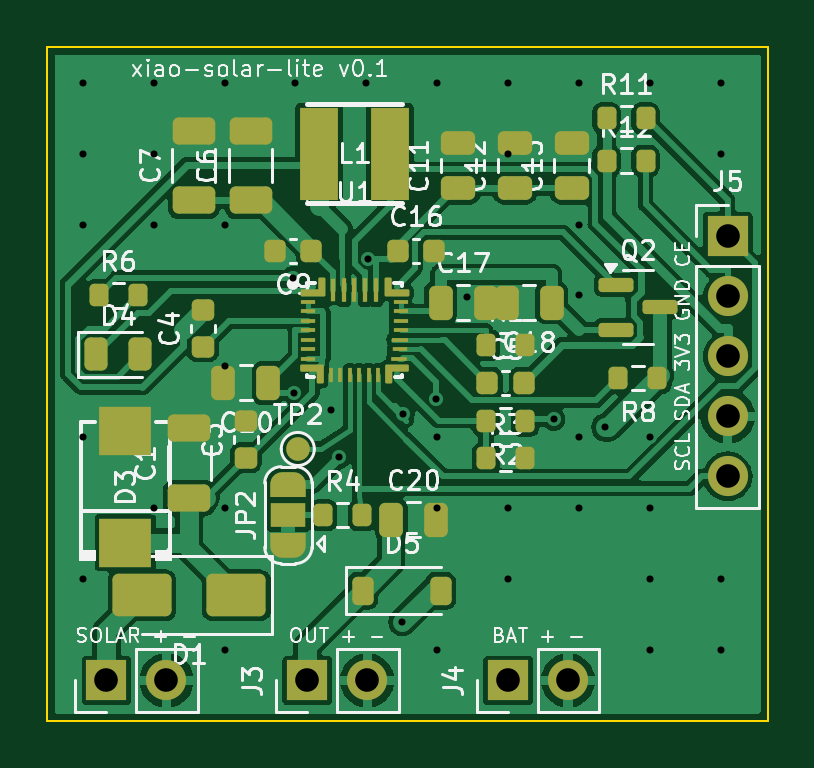
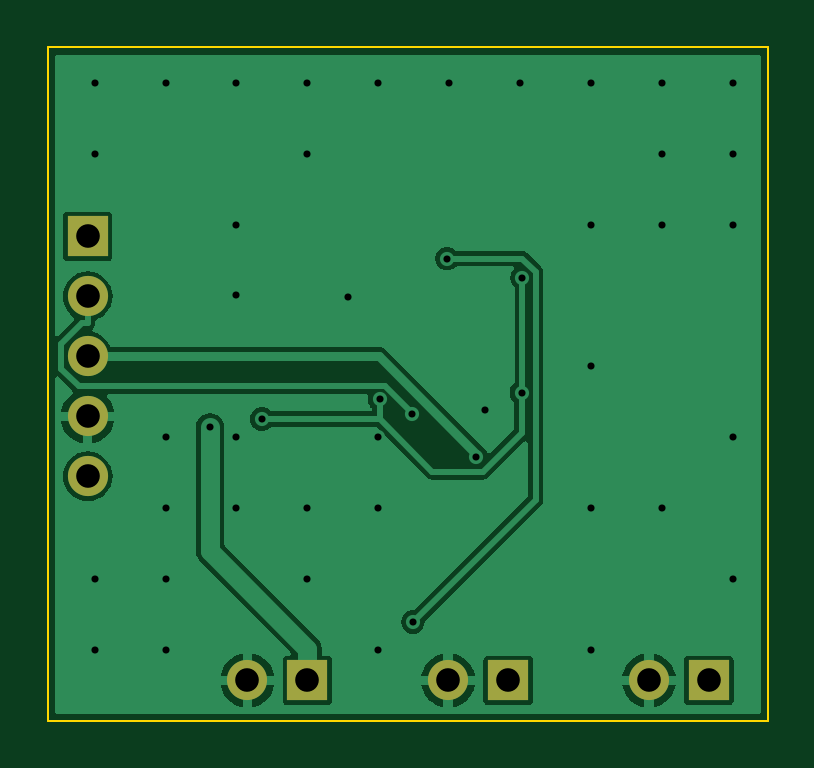
Circuit board: 11 layer files. Board 30.5 x 28.5 mm.
- bottom_copper: xiao-solar-lite-B_Cu.gbl (29878 bytes)
- bottom_mask: xiao-solar-lite-B_Mask.gbs (1025 bytes)
- paste: xiao-solar-lite-B_Paste.gbp (522 bytes)
- bottom_silk: xiao-solar-lite-B_Silkscreen.gbo (1035 bytes)
- outline: xiao-solar-lite-Edge_Cuts.gm1 (766 bytes)
- top_copper: xiao-solar-lite-F_Cu.gtl (100428 bytes)
- top_mask: xiao-solar-lite-F_Mask.gts (9691 bytes)
- paste: xiao-solar-lite-F_Paste.gtp (8088 bytes)
- top_silk: xiao-solar-lite-F_Silkscreen.gto (85982 bytes)
- drill: xiao-solar-lite-NPTH.drl (297 bytes)
- drill: xiao-solar-lite-PTH.drl (1288 bytes)

=== bottom_copper: xiao-solar-lite-B_Cu.gbl (29878 bytes, source omitted) ===
=== bottom_mask: xiao-solar-lite-B_Mask.gbs ===
G04 #@! TF.GenerationSoftware,KiCad,Pcbnew,7.0.11+dfsg-1build4*
G04 #@! TF.CreationDate,2026-10-29T20:17:25+00:00*
G04 #@! TF.ProjectId,xiao-solar-lite,7869616f-2d73-46f6-9c61-722d6c697465,rev?*
G04 #@! TF.SameCoordinates,Original*
G04 #@! TF.FileFunction,Soldermask,Bot*
G04 #@! TF.FilePolarity,Negative*
%FSLAX46Y46*%
G04 Gerber Fmt 4.6, Leading zero omitted, Abs format (unit mm)*
G04 Created by KiCad (PCBNEW 7.0.11+dfsg-1build4) date 2026-10-29 20:17:25*
%MOMM*%
%LPD*%
G01*
G04 APERTURE LIST*
%ADD10R,1.700000X1.700000*%
%ADD11O,1.700000X1.700000*%
G04 APERTURE END LIST*
D10*
G04 #@! TO.C,J5*
X128800000Y-108000000D03*
D11*
X128800000Y-110540000D03*
X128800000Y-113080000D03*
X128800000Y-115620000D03*
X128800000Y-118160000D03*
G04 #@! TD*
D10*
G04 #@! TO.C,J1*
X102500000Y-126800000D03*
D11*
X105040000Y-126800000D03*
G04 #@! TD*
D10*
G04 #@! TO.C,J4*
X119500000Y-126800000D03*
D11*
X122040000Y-126800000D03*
G04 #@! TD*
D10*
G04 #@! TO.C,J3*
X111000000Y-126800000D03*
D11*
X113540000Y-126800000D03*
G04 #@! TD*
M02*

=== paste: xiao-solar-lite-B_Paste.gbp ===
G04 #@! TF.GenerationSoftware,KiCad,Pcbnew,7.0.11+dfsg-1build4*
G04 #@! TF.CreationDate,2026-10-29T20:17:25+00:00*
G04 #@! TF.ProjectId,xiao-solar-lite,7869616f-2d73-46f6-9c61-722d6c697465,rev?*
G04 #@! TF.SameCoordinates,Original*
G04 #@! TF.FileFunction,Paste,Bot*
G04 #@! TF.FilePolarity,Positive*
%FSLAX46Y46*%
G04 Gerber Fmt 4.6, Leading zero omitted, Abs format (unit mm)*
G04 Created by KiCad (PCBNEW 7.0.11+dfsg-1build4) date 2026-10-29 20:17:25*
%MOMM*%
%LPD*%
G01*
G04 APERTURE LIST*
G04 APERTURE END LIST*
M02*

=== bottom_silk: xiao-solar-lite-B_Silkscreen.gbo ===
G04 #@! TF.GenerationSoftware,KiCad,Pcbnew,7.0.11+dfsg-1build4*
G04 #@! TF.CreationDate,2026-10-29T20:17:25+00:00*
G04 #@! TF.ProjectId,xiao-solar-lite,7869616f-2d73-46f6-9c61-722d6c697465,rev?*
G04 #@! TF.SameCoordinates,Original*
G04 #@! TF.FileFunction,Legend,Bot*
G04 #@! TF.FilePolarity,Positive*
%FSLAX46Y46*%
G04 Gerber Fmt 4.6, Leading zero omitted, Abs format (unit mm)*
G04 Created by KiCad (PCBNEW 7.0.11+dfsg-1build4) date 2026-10-29 20:17:25*
%MOMM*%
%LPD*%
G01*
G04 APERTURE LIST*
%ADD10R,1.700000X1.700000*%
%ADD11O,1.700000X1.700000*%
G04 APERTURE END LIST*
%LPC*%
D10*
G04 #@! TO.C,J5*
X128800000Y-108000000D03*
D11*
X128800000Y-110540000D03*
X128800000Y-113080000D03*
X128800000Y-115620000D03*
X128800000Y-118160000D03*
G04 #@! TD*
D10*
G04 #@! TO.C,J1*
X102500000Y-126800000D03*
D11*
X105040000Y-126800000D03*
G04 #@! TD*
D10*
G04 #@! TO.C,J4*
X119500000Y-126800000D03*
D11*
X122040000Y-126800000D03*
G04 #@! TD*
D10*
G04 #@! TO.C,J3*
X111000000Y-126800000D03*
D11*
X113540000Y-126800000D03*
G04 #@! TD*
%LPD*%
M02*

=== outline: xiao-solar-lite-Edge_Cuts.gm1 ===
G04 #@! TF.GenerationSoftware,KiCad,Pcbnew,7.0.11+dfsg-1build4*
G04 #@! TF.CreationDate,2026-10-29T20:17:25+00:00*
G04 #@! TF.ProjectId,xiao-solar-lite,7869616f-2d73-46f6-9c61-722d6c697465,rev?*
G04 #@! TF.SameCoordinates,Original*
G04 #@! TF.FileFunction,Profile,NP*
%FSLAX46Y46*%
G04 Gerber Fmt 4.6, Leading zero omitted, Abs format (unit mm)*
G04 Created by KiCad (PCBNEW 7.0.11+dfsg-1build4) date 2026-10-29 20:17:25*
%MOMM*%
%LPD*%
G01*
G04 APERTURE LIST*
G04 #@! TA.AperFunction,Profile*
%ADD10C,0.100000*%
G04 #@! TD*
G04 APERTURE END LIST*
D10*
X130500000Y-100000000D02*
X130500000Y-128500000D01*
X130500000Y-128500000D02*
X100000000Y-128500000D01*
X100000000Y-100000000D02*
X130500000Y-100000000D01*
X100000000Y-128500000D02*
X100000000Y-100000000D01*
M02*

=== top_copper: xiao-solar-lite-F_Cu.gtl (100428 bytes, source omitted) ===
=== top_mask: xiao-solar-lite-F_Mask.gts (9691 bytes, source omitted) ===
=== paste: xiao-solar-lite-F_Paste.gtp (8088 bytes, source omitted) ===
=== top_silk: xiao-solar-lite-F_Silkscreen.gto (85982 bytes, source omitted) ===
=== drill: xiao-solar-lite-NPTH.drl ===
M48
; DRILL file {KiCad 7.0.11+dfsg-1build4} date Thu Oct 29 20:17:25 2026
; FORMAT={-:-/ absolute / metric / decimal}
; #@! TF.CreationDate,2026-10-29T20:17:25+00:00
; #@! TF.GenerationSoftware,Kicad,Pcbnew,7.0.11+dfsg-1build4
; #@! TF.FileFunction,NonPlated,1,2,NPTH
FMAT,2
METRIC
%
G90
G05
M30

=== drill: xiao-solar-lite-PTH.drl ===
M48
; DRILL file {KiCad 7.0.11+dfsg-1build4} date Thu Oct 29 20:17:25 2026
; FORMAT={-:-/ absolute / metric / decimal}
; #@! TF.CreationDate,2026-10-29T20:17:25+00:00
; #@! TF.GenerationSoftware,Kicad,Pcbnew,7.0.11+dfsg-1build4
; #@! TF.FileFunction,Plated,1,2,PTH
FMAT,2
METRIC
; #@! TA.AperFunction,Plated,PTH,ViaDrill
T1C0.300
; #@! TA.AperFunction,Plated,PTH,ComponentDrill
T2C1.000
%
G90
G05
T1
X101.5Y-101.5
X101.5Y-104.5
X101.5Y-107.5
X101.5Y-116.5
X101.5Y-122.5
X104.5Y-101.5
X104.5Y-104.5
X104.5Y-107.5
X104.5Y-119.5
X107.5Y-101.5
X107.5Y-107.5
X107.5Y-113.5
X107.5Y-119.5
X107.5Y-125.5
X110.4Y-109.754
X110.433Y-114.615
X110.5Y-101.5
X112.0Y-115.33
X112.34Y-117.35
X113.5Y-101.5
X113.59Y-108.938
X115.027Y-124.325
X115.051Y-115.535
X116.444Y-114.892
X116.5Y-101.5
X116.5Y-116.5
X116.5Y-119.5
X116.5Y-125.5
X117.763Y-110.55
X119.5Y-101.5
X119.5Y-104.5
X119.5Y-119.5
X119.5Y-122.5
X121.427Y-115.736
X122.5Y-101.5
X122.5Y-107.5
X122.5Y-110.5
X122.5Y-116.5
X122.5Y-119.5
X123.623Y-116.09
X125.5Y-101.5
X125.5Y-116.5
X125.5Y-119.5
X125.5Y-122.5
X125.5Y-125.5
X128.5Y-101.5
X128.5Y-104.5
X128.5Y-122.5
X128.5Y-125.5
T2
X102.5Y-126.8
X105.04Y-126.8
X111.0Y-126.8
X113.54Y-126.8
X119.5Y-126.8
X122.04Y-126.8
X128.8Y-108.0
X128.8Y-110.54
X128.8Y-113.08
X128.8Y-115.62
X128.8Y-118.16
M30
